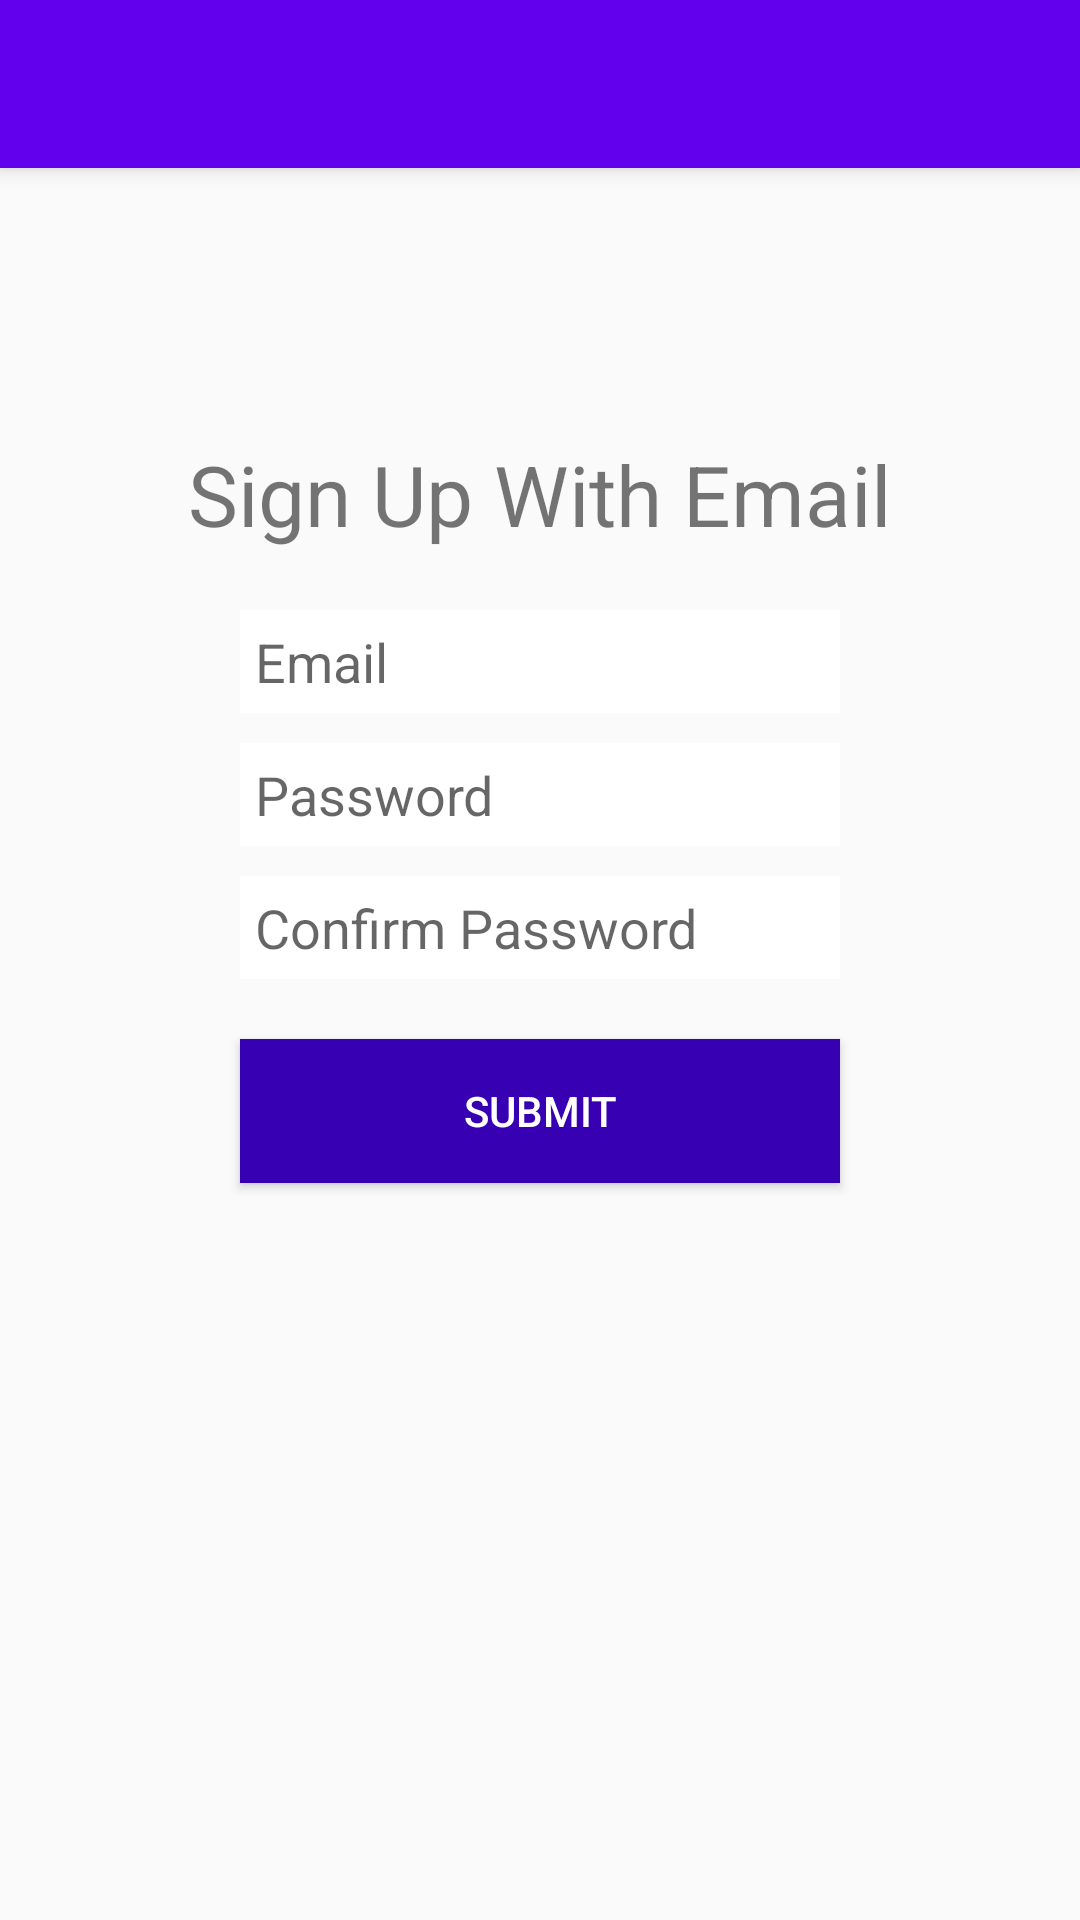

This screen was rendered from an Android layout file. Write that file and the resources it references.
<!-- AndroidManifest.xml: application theme AppTheme -->
<!-- res/layout/activity_create_account.xml -->
<?xml version="1.0" encoding="utf-8"?>
<RelativeLayout xmlns:android="http://schemas.android.com/apk/res/android"
    xmlns:tools="http://schemas.android.com/tools"
    android:layout_width="match_parent"
    android:layout_height="match_parent"
    tools:context="com.epicodus.pdxbranch.ui.CreateAccountActivity">

    <ImageView
        android:id="@+id/backgroundImageView"
        android:layout_width="match_parent"
        android:layout_height="match_parent"
        android:scaleType="centerCrop"
        android:src="@drawable/background"
        android:contentDescription="@string/background"/>

    <android.support.v7.widget.Toolbar
        android:id="@+id/toolbar"
        android:layout_width="match_parent"
        android:layout_height="?attr/actionBarSize"
        android:background="@color/colorPrimary"
        android:padding="8dp"
        android:elevation="4dp"
        android:theme="@style/ThemeOverlay.AppCompat.Dark.ActionBar"
        android:popupTheme="@style/ThemeOverlay.AppCompat.Dark">
        <ImageView
            android:id="@+id/logo"
            android:layout_width="wrap_content"
            android:layout_height="wrap_content"
            android:layout_gravity="center"
            android:src="@drawable/logo"/>
    </android.support.v7.widget.Toolbar>

    <TextView
        android:id="@+id/signUpTextView"
        android:layout_width="wrap_content"
        android:layout_height="wrap_content"
        android:text="Sign Up With Email"
        android:layout_centerHorizontal="true"
        android:layout_marginTop="146dp"
        android:layout_marginBottom="20dp"
        android:textSize="28sp"/>

    <EditText
        android:id="@+id/emailEditText"
        android:layout_width="200dp"
        android:layout_height="wrap_content"
        android:layout_centerHorizontal="true"
        android:layout_below="@+id/signUpTextView"
        android:layout_marginBottom="10dp"
        android:padding="5dp"
        android:background="@color/colorWhite"
        android:inputType="textEmailAddress"
        android:hint="Email"/>

    <EditText
        android:id="@+id/passwordEditText"
        android:layout_width="wrap_content"
        android:layout_height="wrap_content"
        android:layout_below="@+id/emailEditText"
        android:layout_marginBottom="10dp"
        android:layout_alignLeft="@+id/emailEditText"
        android:layout_alignStart="@+id/emailEditText"
        android:layout_alignRight="@+id/emailEditText"
        android:layout_alignEnd="@+id/emailEditText"
        android:padding="5dp"
        android:background="@color/colorWhite"
        android:inputType="textPassword"
        android:hint="Password"/>

    <EditText
        android:id="@+id/confirmPasswordEditText"
        android:layout_width="wrap_content"
        android:layout_height="wrap_content"
        android:layout_below="@+id/passwordEditText"
        android:layout_alignLeft="@+id/passwordEditText"
        android:layout_alignStart="@+id/passwordEditText"
        android:layout_alignRight="@+id/passwordEditText"
        android:layout_alignEnd="@+id/passwordEditText"
        android:padding="5dp"
        android:background="@color/colorWhite"
        android:inputType="textPassword"
        android:hint="Confirm Password"/>

    <Button
        android:id="@+id/createUserButton"
        android:layout_width="wrap_content"
        android:layout_height="wrap_content"
        android:layout_below="@+id/confirmPasswordEditText"
        android:layout_marginTop="20dp"
        android:layout_alignLeft="@+id/confirmPasswordEditText"
        android:layout_alignStart="@+id/confirmPasswordEditText"
        android:layout_alignRight="@+id/confirmPasswordEditText"
        android:layout_alignEnd="@+id/confirmPasswordEditText"
        android:background="@color/colorPrimaryDark"
        android:textColor="@color/colorWhite"
        android:text="Submit" />

</RelativeLayout>
<!-- resources referenced by this layout -->
<resources>
  <color name="colorWhite">#FFF</color>
  <string name="background">textured background</string>
  <style name="AppTheme" parent="Theme.AppCompat.Light.NoActionBar">
          
          <item name="colorPrimary">@color/colorPrimary</item>
          <item name="colorPrimaryDark">@color/colorPrimaryDark</item>
          <item name="colorAccent">@color/colorAccent</item>
          <item name="windowNoTitle">true</item>
      </style>
  <!-- not gathered from this repository: default colours our renderer supplied (Android Studio template values) -->
  <color name="colorPrimary">#FF6200EE</color>
  <color name="colorPrimaryDark">#FF3700B3</color>
  <color name="colorAccent">#FF03DAC5</color>
</resources>
